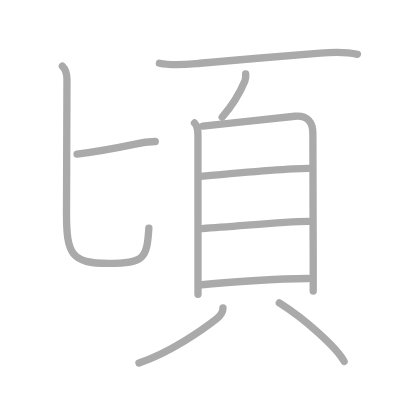
t = 0.00 s
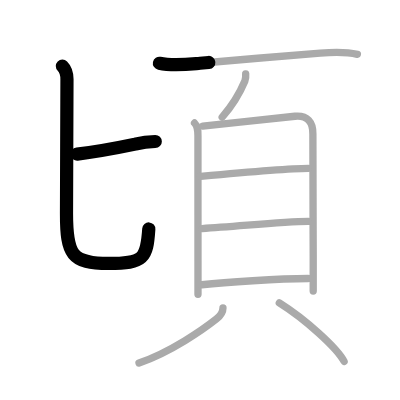
t = 2.25 s
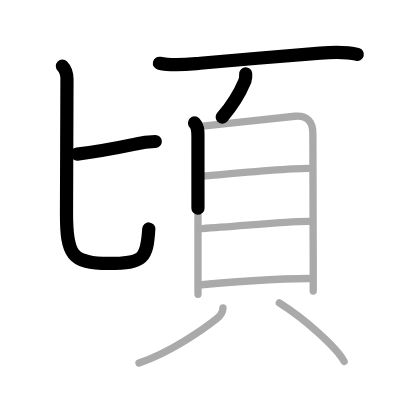
t = 4.50 s
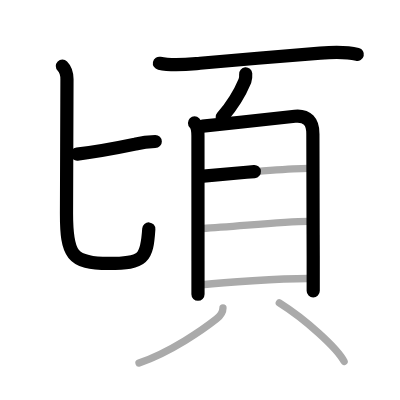
t = 6.50 s
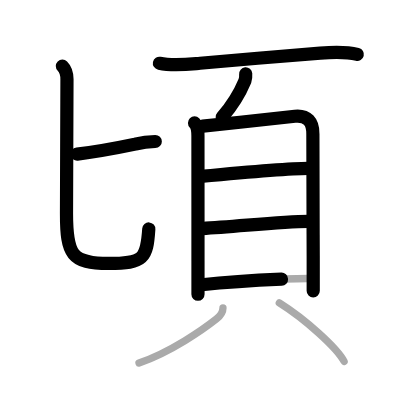
t = 8.75 s
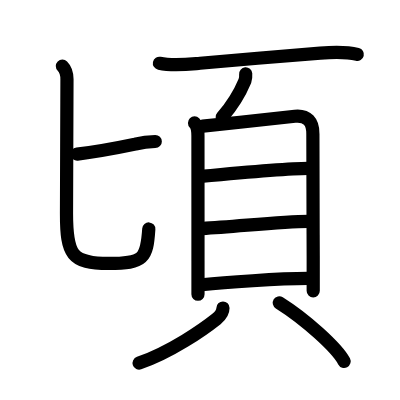
t = 11.00 s

The animated SVG that drew these frames (rendered in a browser with its animation timeline set to each time). Animation: 11 SMIL elements (animate=11); one cycle of 11.00 s.

<?xml version="1.0" standalone="no"?>
<!DOCTYPE svg PUBLIC "-//W3C//DTD SVG 1.1//EN"   "http://www.w3.org/Graphics/SVG/1.1/DTD/svg11.dtd">
<svg width="400px" height="400px"  version="1.1" xmlns="http://www.w3.org/2000/svg">
  <defs>
    <marker id="Triangle" viewBox="0 0 10 10" refX="0" refY="5" markerUnits="strokeWidth" markerWidth="3" style="stroke-opacity:0%;fill:#aaaaaa;" markerHeight="2" orient="auto">
      <path d="M 0 0 L 10 5 L 0 10 z" />
    </marker>
    
    <marker id="Arrow" viewBox="0 0 10 10" refX="5" refY="5" markerUnits="strokeWidth" markerWidth="1.8" style="stroke-opacity:0%;fill:#770000;" markerHeight="2" orient="auto">
      <path d="M 0 4 L 6 4 L 4 1 L 10 5 L 4 9 L 6 6 L 0 6 z" />
        <circle cx="5" cy="5" r="5" />
      </marker>
    
    <marker id="TriangleRed" viewBox="0 0 10 10" refX="0" refY="5" markerUnits="strokeWidth" markerWidth="3" style="stroke-opacity:0%;fill:#CC0000;" markerHeight="2" orient="auto">
      <path d="M 0 0 L 10 5 L 0 10 z" />
    </marker>
    
    <marker id="ArrowRed" viewBox="0 0 10 10" refX="5" refY="5" markerUnits="strokeWidth" markerWidth="1.8" style="stroke-opacity:0%;fill:#CC0000;" markerHeight="2" orient="auto">
      <path d="M 0 4 L 6 4 L 4 1 L 10 5 L 4 9 L 6 6 L 0 6 z" />
        <circle cx="5" cy="5" r="5" />
      </marker>
    
  </defs>
  
  <path style="fill:#ffffff; fill-opacity:100%; fill-rule:evenodd; stroke-width:0;" d="M 0 0 L 400px 0 L 400px 400px L 0 400px L 0 0" />

  <g transform="scale(3.6697247706422 3.6697247706422)">
<path style="fill:none; fill-opacity:0%; fill-rule:evenodd; stroke:#aaaaaa; stroke-opacity:100%; stroke-width: 1.5pt; stroke-linejoin:round; stroke-linecap:round;" d="m42.31 38.56c-1.85 0.02-3.67 0.26-5.46 0.72C31.59 40.38 27.52 41.21 21 42"></path>
<path style="fill:none; fill-opacity:0%; fill-rule:evenodd; stroke:#aaaaaa; stroke-opacity:100%; stroke-width: 1.5pt; stroke-linejoin:round; stroke-linecap:round;" d="M17 18c1 1 1.25 2.25 1.25 3.59c0 2.88-0.13 32.53-0.13 36.58c0 11.15 1.35 13.62 11.47 13.62c9.76 0 10.43-1.4 10.97-9.6"></path>
<path style="fill:none; fill-opacity:0%; fill-rule:evenodd; stroke:#aaaaaa; stroke-opacity:100%; stroke-width: 1.5pt; stroke-linejoin:round; stroke-linecap:round;" d="M43.44 17.24c3.68 0.79 7.3 0.34 11.07 0c9.94-0.9 23.12-1.99 32.76-2.78c3.34-0.28 6.86-0.46 10.11 0.36"></path>
<path style="fill:none; fill-opacity:0%; fill-rule:evenodd; stroke:#aaaaaa; stroke-opacity:100%; stroke-width: 1.5pt; stroke-linejoin:round; stroke-linecap:round;" d="M66.95 20.13c0.06 0.66-0.02 1.31-0.22 1.94c-1.23 2.94-3.1 6.31-6.18 9.85"></path>
<path style="fill:none; fill-opacity:0%; fill-rule:evenodd; stroke:#aaaaaa; stroke-opacity:100%; stroke-width: 1.5pt; stroke-linejoin:round; stroke-linecap:round;" d="M53.01 33.51c0.93 0.93 0.93 1.99 0.93 3.51c0 1.05 0.01 21.75 0.01 34.1c0 5.15 0 8.84 0 9.06"></path>
<path style="fill:none; fill-opacity:0%; fill-rule:evenodd; stroke:#aaaaaa; stroke-opacity:100%; stroke-width: 1.5pt; stroke-linejoin:round; stroke-linecap:round;" d="M55.26 34.38c7.9-0.8 19.38-2.13 25.1-2.7c3.42-0.34 4.96 1.58 4.9 4.83c-0.09 4.59 0.05 19.82 0.09 33.25c0.01 3.37 0.01 6.63 0 9.57"></path>
<path style="fill:none; fill-opacity:0%; fill-rule:evenodd; stroke:#aaaaaa; stroke-opacity:100%; stroke-width: 1.5pt; stroke-linejoin:round; stroke-linecap:round;" d="M54.66 48.07c8.71-0.82 23.44-2.18 29.34-2.2"></path>
<path style="fill:none; fill-opacity:0%; fill-rule:evenodd; stroke:#aaaaaa; stroke-opacity:100%; stroke-width: 1.5pt; stroke-linejoin:round; stroke-linecap:round;" d="M55.08 62.28c9.67-0.53 21.42-1.91 28.96-1.94"></path>
<path style="fill:none; fill-opacity:0%; fill-rule:evenodd; stroke:#aaaaaa; stroke-opacity:100%; stroke-width: 1.5pt; stroke-linejoin:round; stroke-linecap:round;" d="M54.99 77.6c6.36-0.69 20.94-1.68 28.96-1.72"></path>
<path style="fill:none; fill-opacity:0%; fill-rule:evenodd; stroke:#aaaaaa; stroke-opacity:100%; stroke-width: 1.5pt; stroke-linejoin:round; stroke-linecap:round;" d="M60.76 83.94c0 1.31-0.58 2.03-1.77 2.98C55.4 89.77 46.5 96 37.88 98.94"></path>
<path style="fill:none; fill-opacity:0%; fill-rule:evenodd; stroke:#aaaaaa; stroke-opacity:100%; stroke-width: 1.5pt; stroke-linejoin:round; stroke-linecap:round;" d="M76.11 82.53c7.1 4.45 15.74 12.28 17.66 15.95"></path>

<path style="fill:none; fill-opacity:0%; fill-rule:evenodd; stroke:#000000; stroke-opacity:100%; stroke-width: 2.7pt; stroke-linejoin:round; stroke-linecap:round;" d="m42.31 38.56c-1.85 0.02-3.67 0.26-5.46 0.72C31.59 40.38 27.52 41.21 21 42" pathLength="100" stroke-dashoffset="100" stroke-dasharray="100 105"><animate id="dashAnim1" attributeName="stroke-dashoffset" from="100" to="0" dur="1s" calcMode="linear" fill="freeze"/></path>
<path style="fill:none; fill-opacity:0%; fill-rule:evenodd; stroke:#000000; stroke-opacity:100%; stroke-width: 2.7pt; stroke-linejoin:round; stroke-linecap:round;" d="M17 18c1 1 1.25 2.25 1.25 3.59c0 2.88-0.13 32.53-0.13 36.58c0 11.15 1.35 13.62 11.47 13.62c9.76 0 10.43-1.4 10.97-9.6" pathLength="100" stroke-dashoffset="100" stroke-dasharray="100 105"><animate id="dashAnim2" attributeName="stroke-dashoffset" from="100" to="0" dur="1s" calcMode="linear" begin="dashAnim1.end" fill="freeze"/></path>
<path style="fill:none; fill-opacity:0%; fill-rule:evenodd; stroke:#000000; stroke-opacity:100%; stroke-width: 2.7pt; stroke-linejoin:round; stroke-linecap:round;" d="M43.44 17.24c3.68 0.79 7.3 0.34 11.07 0c9.94-0.9 23.12-1.99 32.76-2.78c3.34-0.28 6.86-0.46 10.11 0.36" pathLength="100" stroke-dashoffset="100" stroke-dasharray="100 105"><animate id="dashAnim3" attributeName="stroke-dashoffset" from="100" to="0" dur="1s" calcMode="linear" begin="dashAnim2.end" fill="freeze"/></path>
<path style="fill:none; fill-opacity:0%; fill-rule:evenodd; stroke:#000000; stroke-opacity:100%; stroke-width: 2.7pt; stroke-linejoin:round; stroke-linecap:round;" d="M66.95 20.13c0.06 0.66-0.02 1.31-0.22 1.94c-1.23 2.94-3.1 6.31-6.18 9.85" pathLength="100" stroke-dashoffset="100" stroke-dasharray="100 105"><animate id="dashAnim4" attributeName="stroke-dashoffset" from="100" to="0" dur="1s" calcMode="linear" begin="dashAnim3.end" fill="freeze"/></path>
<path style="fill:none; fill-opacity:0%; fill-rule:evenodd; stroke:#000000; stroke-opacity:100%; stroke-width: 2.7pt; stroke-linejoin:round; stroke-linecap:round;" d="M53.01 33.51c0.93 0.93 0.93 1.99 0.93 3.51c0 1.05 0.01 21.75 0.01 34.1c0 5.15 0 8.84 0 9.06" pathLength="100" stroke-dashoffset="100" stroke-dasharray="100 105"><animate id="dashAnim5" attributeName="stroke-dashoffset" from="100" to="0" dur="1s" calcMode="linear" begin="dashAnim4.end" fill="freeze"/></path>
<path style="fill:none; fill-opacity:0%; fill-rule:evenodd; stroke:#000000; stroke-opacity:100%; stroke-width: 2.7pt; stroke-linejoin:round; stroke-linecap:round;" d="M55.26 34.38c7.9-0.8 19.38-2.13 25.1-2.7c3.42-0.34 4.96 1.58 4.9 4.83c-0.09 4.59 0.05 19.82 0.09 33.25c0.01 3.37 0.01 6.63 0 9.57" pathLength="100" stroke-dashoffset="100" stroke-dasharray="100 105"><animate id="dashAnim6" attributeName="stroke-dashoffset" from="100" to="0" dur="1s" calcMode="linear" begin="dashAnim5.end" fill="freeze"/></path>
<path style="fill:none; fill-opacity:0%; fill-rule:evenodd; stroke:#000000; stroke-opacity:100%; stroke-width: 2.7pt; stroke-linejoin:round; stroke-linecap:round;" d="M54.66 48.07c8.71-0.82 23.44-2.18 29.34-2.2" pathLength="100" stroke-dashoffset="100" stroke-dasharray="100 105"><animate id="dashAnim7" attributeName="stroke-dashoffset" from="100" to="0" dur="1s" calcMode="linear" begin="dashAnim6.end" fill="freeze"/></path>
<path style="fill:none; fill-opacity:0%; fill-rule:evenodd; stroke:#000000; stroke-opacity:100%; stroke-width: 2.7pt; stroke-linejoin:round; stroke-linecap:round;" d="M55.08 62.28c9.67-0.53 21.42-1.91 28.96-1.94" pathLength="100" stroke-dashoffset="100" stroke-dasharray="100 105"><animate id="dashAnim8" attributeName="stroke-dashoffset" from="100" to="0" dur="1s" calcMode="linear" begin="dashAnim7.end" fill="freeze"/></path>
<path style="fill:none; fill-opacity:0%; fill-rule:evenodd; stroke:#000000; stroke-opacity:100%; stroke-width: 2.7pt; stroke-linejoin:round; stroke-linecap:round;" d="M54.99 77.6c6.36-0.69 20.94-1.68 28.96-1.72" pathLength="100" stroke-dashoffset="100" stroke-dasharray="100 105"><animate id="dashAnim9" attributeName="stroke-dashoffset" from="100" to="0" dur="1s" calcMode="linear" begin="dashAnim8.end" fill="freeze"/></path>
<path style="fill:none; fill-opacity:0%; fill-rule:evenodd; stroke:#000000; stroke-opacity:100%; stroke-width: 2.7pt; stroke-linejoin:round; stroke-linecap:round;" d="M60.76 83.94c0 1.31-0.58 2.03-1.77 2.98C55.4 89.77 46.5 96 37.88 98.94" pathLength="100" stroke-dashoffset="100" stroke-dasharray="100 105"><animate id="dashAnim10" attributeName="stroke-dashoffset" from="100" to="0" dur="1s" calcMode="linear" begin="dashAnim9.end" fill="freeze"/></path>
<path style="fill:none; fill-opacity:0%; fill-rule:evenodd; stroke:#000000; stroke-opacity:100%; stroke-width: 2.7pt; stroke-linejoin:round; stroke-linecap:round;" d="M76.11 82.53c7.1 4.45 15.74 12.28 17.66 15.95" pathLength="100" stroke-dashoffset="100" stroke-dasharray="100 105"><animate id="dashAnim11" attributeName="stroke-dashoffset" from="100" to="0" dur="1s" calcMode="linear" begin="dashAnim10.end" fill="freeze"/></path>

</g>

</svg>  
          
